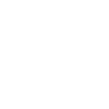
t = 0.00 s
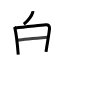
t = 3.75 s
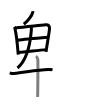
t = 7.50 s
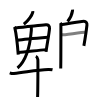
t = 11.50 s
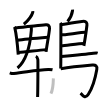
t = 15.25 s
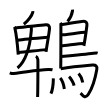
t = 19.00 s

The animated SVG that drew these frames (rendered in a browser with its animation timeline set to each time). Animation: 19 SMIL elements (animate=19); one cycle of 19.00 s.

<svg width="109px" height="109px" viewBox="0 0 px 109px" xmlns="http://www.w3.org/2000/svg" xmlns:xlink="http://www.w3.org/1999/xlink" xml:space="preserve" version="1.1"  baseProfile="full">
<path d="M32.78,11.14c0.03,0.31,0.05,0.8-0.05,1.24c-0.61,2.61-4.12,8.33-8.92,11.84" style="fill:none;stroke:black;stroke-width:3;opacity:0">
  <animate attributeType="CSS" attributeName="opacity" from="0" to="1" begin="0s" dur="1s" repeatCount="0" fill="freeze" />
</path>
<path d="M14.49,26.82c0.25,0.46,0.25,0.78,0.39,1.36c1.12,4.77,2.67,17.63,3.36,26.53" style="fill:none;stroke:black;stroke-width:3;opacity:0">
  <animate attributeType="CSS" attributeName="opacity" from="0" to="1" begin="1s" dur="1s" repeatCount="0" fill="freeze" />
</path>
<path d="M15.65,28c8.66-1.2,22.1-2.25,30.23-3.21c2.39-0.28,3.8,1.14,3.63,3.67c-0.32,4.83-2.39,15.42-3.48,23.45" style="fill:none;stroke:black;stroke-width:3;opacity:0">
  <animate attributeType="CSS" attributeName="opacity" from="0" to="1" begin="2s" dur="1s" repeatCount="0" fill="freeze" />
</path>
<path d="M17.27,40.3c2.82-0.47,28.18-2.91,30.51-3.1" style="fill:none;stroke:black;stroke-width:3;opacity:0">
  <animate attributeType="CSS" attributeName="opacity" from="0" to="1" begin="3s" dur="1s" repeatCount="0" fill="freeze" />
</path>
<path d="M18.69,52.57c6.24-0.51,18.73-2.12,27.34-2.95" style="fill:none;stroke:black;stroke-width:3;opacity:0">
  <animate attributeType="CSS" attributeName="opacity" from="0" to="1" begin="4s" dur="1s" repeatCount="0" fill="freeze" />
</path>
<path d="M31.05,26.43c0.42,1.02,0.39,2.56,0.28,3.93C30.22,44.15,27.5,59.5,17.51,68" style="fill:none;stroke:black;stroke-width:3;opacity:0">
  <animate attributeType="CSS" attributeName="opacity" from="0" to="1" begin="5s" dur="1s" repeatCount="0" fill="freeze" />
</path>
<path d="M9.75,72.81c0.65,0.25,2.4,0.93,4.14,0.75c11.72-1.24,23.25-3.82,34.38-4.06c1.74-0.04,3.15,0.07,4.24,0.32" style="fill:none;stroke:black;stroke-width:3;opacity:0">
  <animate attributeType="CSS" attributeName="opacity" from="0" to="1" begin="6s" dur="1s" repeatCount="0" fill="freeze" />
</path>
<path d="M35.87,56.25c1.09,0.5,1.74,2.25,1.96,3.25c0.22,1,0,31.25-0.22,37.5" style="fill:none;stroke:black;stroke-width:3;opacity:0">
  <animate attributeType="CSS" attributeName="opacity" from="0" to="1" begin="7s" dur="1s" repeatCount="0" fill="freeze" />
</path>
<path d="M72.54,9.66c0.01,0.29,0.03,0.75-0.03,1.16c-0.34,2.42-2.28,7.61-4.93,10.63" style="fill:none;stroke:black;stroke-width:3;opacity:0">
  <animate attributeType="CSS" attributeName="opacity" from="0" to="1" begin="8s" dur="1s" repeatCount="0" fill="freeze" />
</path>
<path d="M60.3,22.84c0.33,0.41,0.6,0.97,0.6,1.64c0,6.87,0.04,33.26-0.17,44.06" style="fill:none;stroke:black;stroke-width:3;opacity:0">
  <animate attributeType="CSS" attributeName="opacity" from="0" to="1" begin="9s" dur="1s" repeatCount="0" fill="freeze" />
</path>
<path d="M61.31,24.59c1.55,0,21-3.51,22.51-3.41c2.24,0.15,3.33,2.04,3.13,3.82c-0.12,1.09-1.64,12.53-3.08,20.87" style="fill:none;stroke:black;stroke-width:3;opacity:0">
  <animate attributeType="CSS" attributeName="opacity" from="0" to="1" begin="10s" dur="1s" repeatCount="0" fill="freeze" />
</path>
<path d="M61.56,34.81c1.9,0.13,21.6-2.61,23.75-2.46" style="fill:none;stroke:black;stroke-width:3;opacity:0">
  <animate attributeType="CSS" attributeName="opacity" from="0" to="1" begin="11s" dur="1s" repeatCount="0" fill="freeze" />
</path>
<path d="M61.47,45.77c3.88-0.13,17.55-2.36,22.38-2.37" style="fill:none;stroke:black;stroke-width:3;opacity:0">
  <animate attributeType="CSS" attributeName="opacity" from="0" to="1" begin="12s" dur="1s" repeatCount="0" fill="freeze" />
</path>
<path d="M61.19,56.41c8.85-0.8,28.43-2.71,32.23-3.21c1.33-0.18,3.57-0.33,4.24-0.1" style="fill:none;stroke:black;stroke-width:3;opacity:0">
  <animate attributeType="CSS" attributeName="opacity" from="0" to="1" begin="13s" dur="1s" repeatCount="0" fill="freeze" />
</path>
<path d="M60.74,68.75c9.1-1.55,26.63-3.25,31.67-3.7c3.28-0.3,4.97,0.85,4.38,4.34c-1.65,9.74-3.79,17.36-8.43,24.94c-3.47,5.68-6.47-0.01-7.8-1.23" style="fill:none;stroke:black;stroke-width:3;opacity:0">
  <animate attributeType="CSS" attributeName="opacity" from="0" to="1" begin="14s" dur="1s" repeatCount="0" fill="freeze" />
</path>
<path d="M53.38,78.37c-0.13,6.63-0.88,11.97-2.44,15.3" style="fill:none;stroke:black;stroke-width:3;opacity:0">
  <animate attributeType="CSS" attributeName="opacity" from="0" to="1" begin="15s" dur="1s" repeatCount="0" fill="freeze" />
</path>
<path d="M60.22,78.11c1.87,2.12,3.64,7.7,4.1,10.82" style="fill:none;stroke:black;stroke-width:3;opacity:0">
  <animate attributeType="CSS" attributeName="opacity" from="0" to="1" begin="16s" dur="1s" repeatCount="0" fill="freeze" />
</path>
<path d="M69.02,76.65c1.79,1.63,4.61,6.55,5.06,8.96" style="fill:none;stroke:black;stroke-width:3;opacity:0">
  <animate attributeType="CSS" attributeName="opacity" from="0" to="1" begin="17s" dur="1s" repeatCount="0" fill="freeze" />
</path>
<path d="M78.58,73.48c1.48,1.65,3.81,6.61,4.18,9.03" style="fill:none;stroke:black;stroke-width:3;opacity:0">
  <animate attributeType="CSS" attributeName="opacity" from="0" to="1" begin="18s" dur="1s" repeatCount="0" fill="freeze" />
</path>
</svg>
